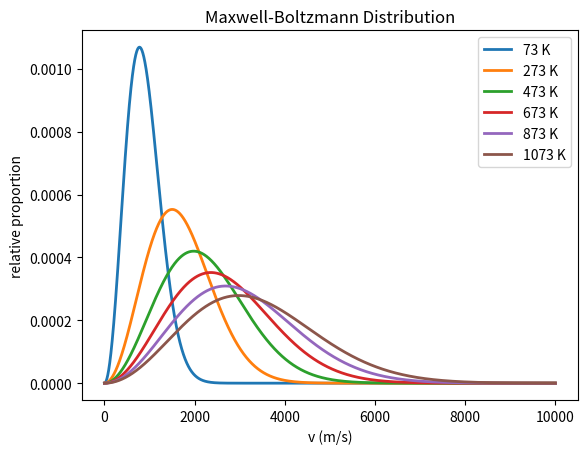

Reproduce this figure in Python.
import matplotlib.pyplot as plt
import numpy as np
import math
from scipy.integrate import odeint

def f(p, v, T, m):
    k = 1.380649*(10**(-23))
    pi = math.pi
    p = 4*pi*((m/(pi*k*T))**(3/2))*(v**2)*np.exp(-(m*(v**2))/(k*T))
    return p

v = np.arange(0, 10000, 1)
m = 1.67*(10**(-27))
T = np.arange(73, 1074, 200)
# y = [odeint(f, 0, v, args=(T[i], m)) for i in range(len(T))]

plt.title("Maxwell-Boltzmann Distribution")
for i in range(len(T)):
    plt.plot(v, [f(0, v1, T[i], m) for v1 in v], linewidth=2, label=str(T[i]) + " K")
    # plt.plot(v, y[i], linewidth=2, label=str(T[i]) + " K")
plt.xlabel("v (m/s)")
plt.ylabel("relative proportion")
plt.legend()
plt.show()